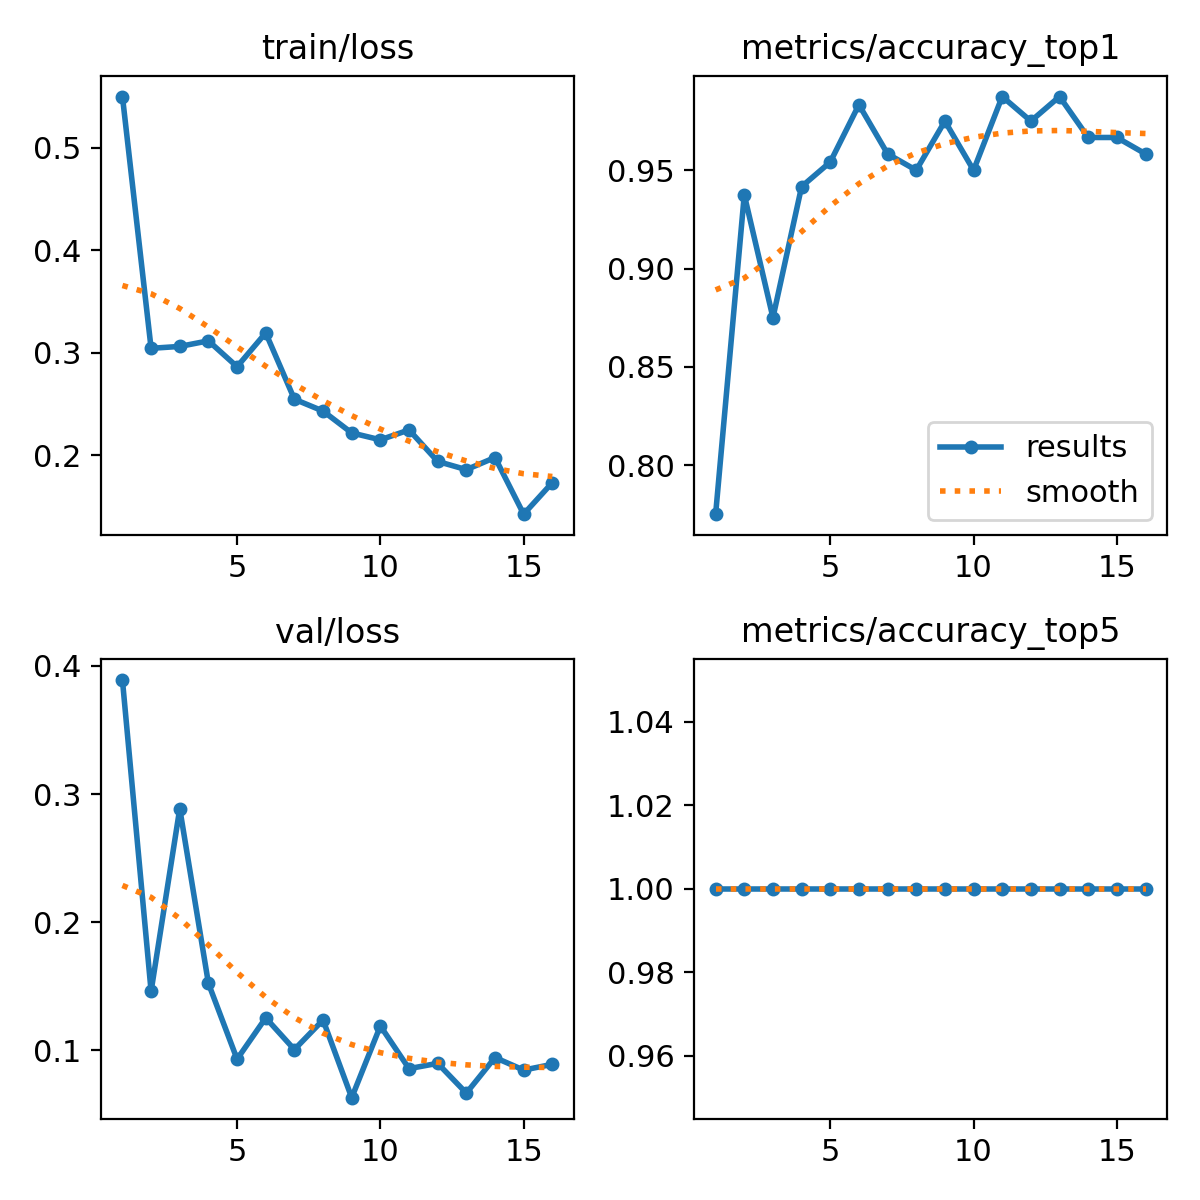

Values plotted in this chart, from the file beside it:
epoch, time, train/loss, metrics/accuracy_top1, metrics/accuracy_top5, val/loss, lr/pg0, lr/pg1, lr/pg2
1, 412.3, 0.5498, 0.775, 1, 0.389, 0.0005414, 0.0005414, 0.0005414
2, 823.3, 0.3042, 0.9375, 1, 0.1461, 0.001075, 0.001075, 0.001075
3, 1233, 0.306, 0.875, 1, 0.2886, 0.001587, 0.001587, 0.001587
4, 1642, 0.3115, 0.9417, 1, 0.1523, 0.001568, 0.001568, 0.001568
5, 2054, 0.2863, 0.9542, 1, 0.09313, 0.001535, 0.001535, 0.001535
6, 2484, 0.3192, 0.9833, 1, 0.1254, 0.001502, 0.001502, 0.001502
7, 2898, 0.2546, 0.9583, 1, 0.1006, 0.001469, 0.001469, 0.001469
8, 3309, 0.243, 0.95, 1, 0.1237, 0.001436, 0.001436, 0.001436
9, 3721, 0.2217, 0.975, 1, 0.06309, 0.001403, 0.001403, 0.001403
10, 4132, 0.215, 0.95, 1, 0.1191, 0.00137, 0.00137, 0.00137
11, 4543, 0.2246, 0.9875, 1, 0.08575, 0.001337, 0.001337, 0.001337
12, 4953, 0.1939, 0.975, 1, 0.08989, 0.001304, 0.001304, 0.001304
13, 5363, 0.1859, 0.9875, 1, 0.06665, 0.001271, 0.001271, 0.001271
14, 5773, 0.1977, 0.9667, 1, 0.09441, 0.001238, 0.001238, 0.001238
15, 6184, 0.1424, 0.9667, 1, 0.08463, 0.001205, 0.001205, 0.001205
16, 6593, 0.1732, 0.9583, 1, 0.08912, 0.001172, 0.001172, 0.001172
